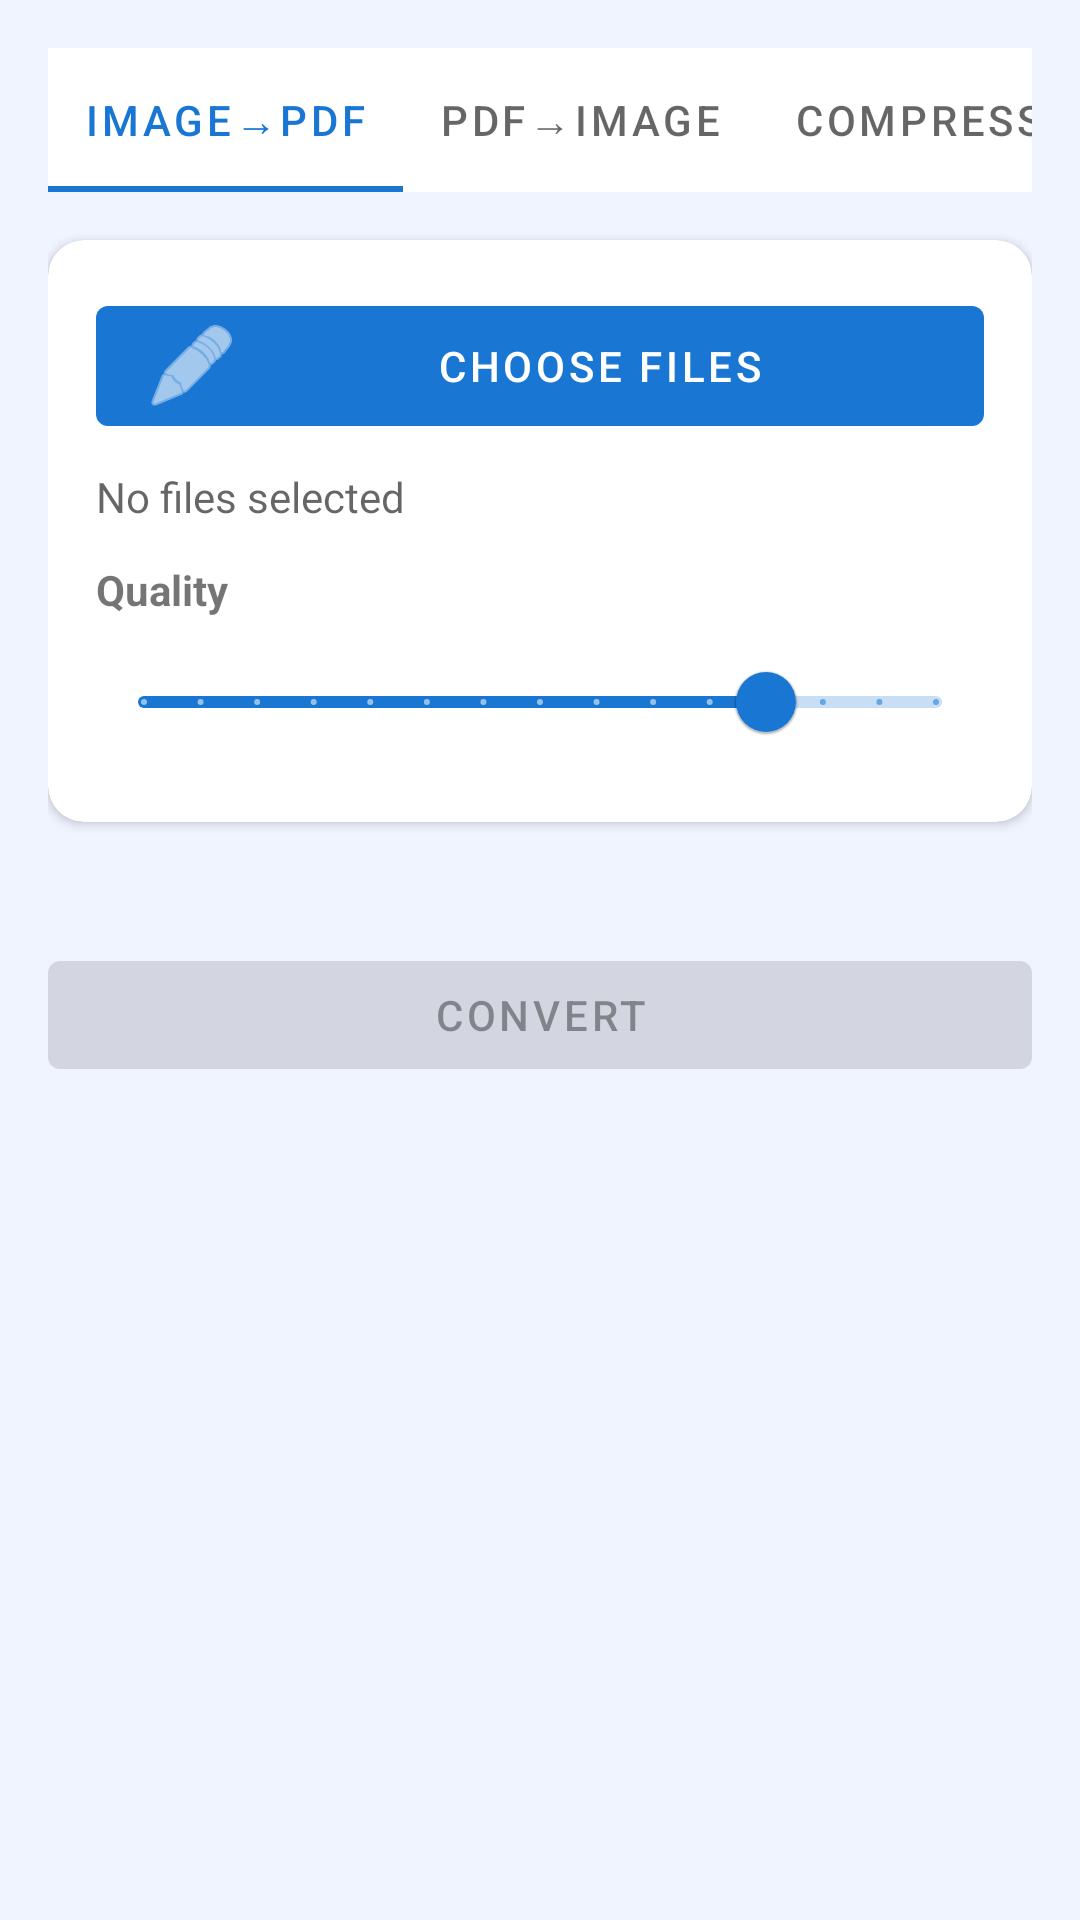

Layout XML and referenced resources for this Android screen:
<!-- AndroidManifest.xml: application theme Theme.UniversalConverterPro -->
<!-- res/layout/fragment_pdf.xml -->
<?xml version="1.0" encoding="utf-8"?>
<ScrollView xmlns:android="http://schemas.android.com/apk/res/android"
    xmlns:app="http://schemas.android.com/apk/res-auto"
    android:layout_width="match_parent"
    android:layout_height="match_parent"
    android:fillViewport="true">

    <LinearLayout
        android:layout_width="match_parent"
        android:layout_height="wrap_content"
        android:orientation="vertical"
        android:padding="16dp">

        
        <com.google.android.material.tabs.TabLayout
            android:id="@+id/tabsPdfMode"
            android:layout_width="match_parent"
            android:layout_height="wrap_content"
            android:layout_marginBottom="16dp"
            app:tabMode="scrollable"
            app:tabGravity="start">

            <com.google.android.material.tabs.TabItem
                android:layout_width="wrap_content"
                android:layout_height="wrap_content"
                android:text="Image→PDF" />

            <com.google.android.material.tabs.TabItem
                android:layout_width="wrap_content"
                android:layout_height="wrap_content"
                android:text="PDF→Image" />

            <com.google.android.material.tabs.TabItem
                android:layout_width="wrap_content"
                android:layout_height="wrap_content"
                android:text="Compress" />

            <com.google.android.material.tabs.TabItem
                android:layout_width="wrap_content"
                android:layout_height="wrap_content"
                android:text="Merge" />
        </com.google.android.material.tabs.TabLayout>

        <com.google.android.material.card.MaterialCardView
            android:layout_width="match_parent"
            android:layout_height="wrap_content"
            android:layout_marginBottom="12dp"
            app:cardElevation="2dp"
            app:cardCornerRadius="12dp">

            <LinearLayout
                android:layout_width="match_parent"
                android:layout_height="wrap_content"
                android:orientation="vertical"
                android:padding="16dp">

                <com.google.android.material.button.MaterialButton
                    android:id="@+id/btnPickFiles"
                    android:layout_width="match_parent"
                    android:layout_height="wrap_content"
                    android:text="Choose Files"
                    app:icon="@android:drawable/ic_menu_edit" />

                <TextView
                    android:id="@+id/tvFilesSelected"
                    android:layout_width="wrap_content"
                    android:layout_height="wrap_content"
                    android:layout_marginTop="8dp"
                    android:text="No files selected"
                    android:textColor="?android:attr/textColorSecondary" />

                <TextView
                    android:layout_width="wrap_content"
                    android:layout_height="wrap_content"
                    android:layout_marginTop="12dp"
                    android:layout_marginBottom="4dp"
                    android:text="Quality"
                    android:textStyle="bold" />

                <com.google.android.material.slider.Slider
                    android:id="@+id/sliderQuality"
                    android:layout_width="match_parent"
                    android:layout_height="wrap_content"
                    android:valueFrom="30"
                    android:valueTo="100"
                    android:stepSize="5"
                    android:value="85" />
            </LinearLayout>
        </com.google.android.material.card.MaterialCardView>

        <ProgressBar
            android:id="@+id/progressBar"
            style="@style/Widget.AppCompat.ProgressBar.Horizontal"
            android:layout_width="match_parent"
            android:layout_height="wrap_content"
            android:visibility="gone"
            android:max="100" />

        <TextView
            android:id="@+id/tvProgress"
            android:layout_width="wrap_content"
            android:layout_height="wrap_content"
            android:layout_marginTop="4dp"
            android:layout_marginBottom="8dp"
            android:textSize="12sp"
            android:textColor="?android:attr/textColorSecondary" />

        <com.google.android.material.button.MaterialButton
            android:id="@+id/btnConvert"
            android:layout_width="match_parent"
            android:layout_height="wrap_content"
            android:text="Convert"
            android:enabled="false"
            android:layout_marginBottom="12dp" />

        <com.google.android.material.card.MaterialCardView
            android:id="@+id/cardResult"
            android:layout_width="match_parent"
            android:layout_height="wrap_content"
            android:visibility="gone"
            app:cardElevation="2dp"
            app:cardCornerRadius="12dp"
            app:cardBackgroundColor="@color/green_light">

            <LinearLayout
                android:layout_width="match_parent"
                android:layout_height="wrap_content"
                android:orientation="vertical"
                android:padding="16dp">

                <TextView
                    android:layout_width="wrap_content"
                    android:layout_height="wrap_content"
                    android:text="Output Files"
                    android:textStyle="bold"
                    android:layout_marginBottom="4dp" />

                <TextView
                    android:id="@+id/tvResultPath"
                    android:layout_width="wrap_content"
                    android:layout_height="wrap_content"
                    android:textColor="?android:attr/textColorSecondary"
                    android:textSize="12sp"
                    android:layout_marginBottom="8dp" />

                <com.google.android.material.button.MaterialButton
                    android:id="@+id/btnShare"
                    android:layout_width="match_parent"
                    android:layout_height="wrap_content"
                    android:text="Share Output"
                    style="@style/Widget.MaterialComponents.Button.OutlinedButton" />
            </LinearLayout>
        </com.google.android.material.card.MaterialCardView>

    </LinearLayout>
</ScrollView>
<!-- resources referenced by this layout -->
<resources>
  <color name="green_light">#FFF1F8E9</color>
  <style name="Theme.UniversalConverterPro" parent="Theme.MaterialComponents.DayNight.DarkActionBar">
          <item name="colorPrimary">@color/primary</item>
          <item name="colorPrimaryDark">@color/primary_dark</item>
          <item name="colorPrimaryVariant">@color/primary_dark</item>
          <item name="colorSecondary">@color/accent</item>
          <item name="colorOnPrimary">@color/on_primary</item>
          <item name="android:colorBackground">@color/background</item>
          <item name="colorSurface">@color/surface</item>
          <item name="colorError">@color/error</item>
          <item name="android:statusBarColor" tools:targetApi="21">@color/primary_dark</item>
          <item name="windowActionBar">false</item>
          <item name="windowNoTitle">true</item>
      </style>
  <color name="primary">#FF1976D2</color>
  <color name="primary_dark">#FF0D47A1</color>
  <color name="accent">#FF00BCD4</color>
  <color name="on_primary">#FFFFFFFF</color>
  <color name="background">#FFF0F4FF</color>
  <color name="surface">#FFFFFFFF</color>
  <color name="error">#FFF44336</color>
</resources>
